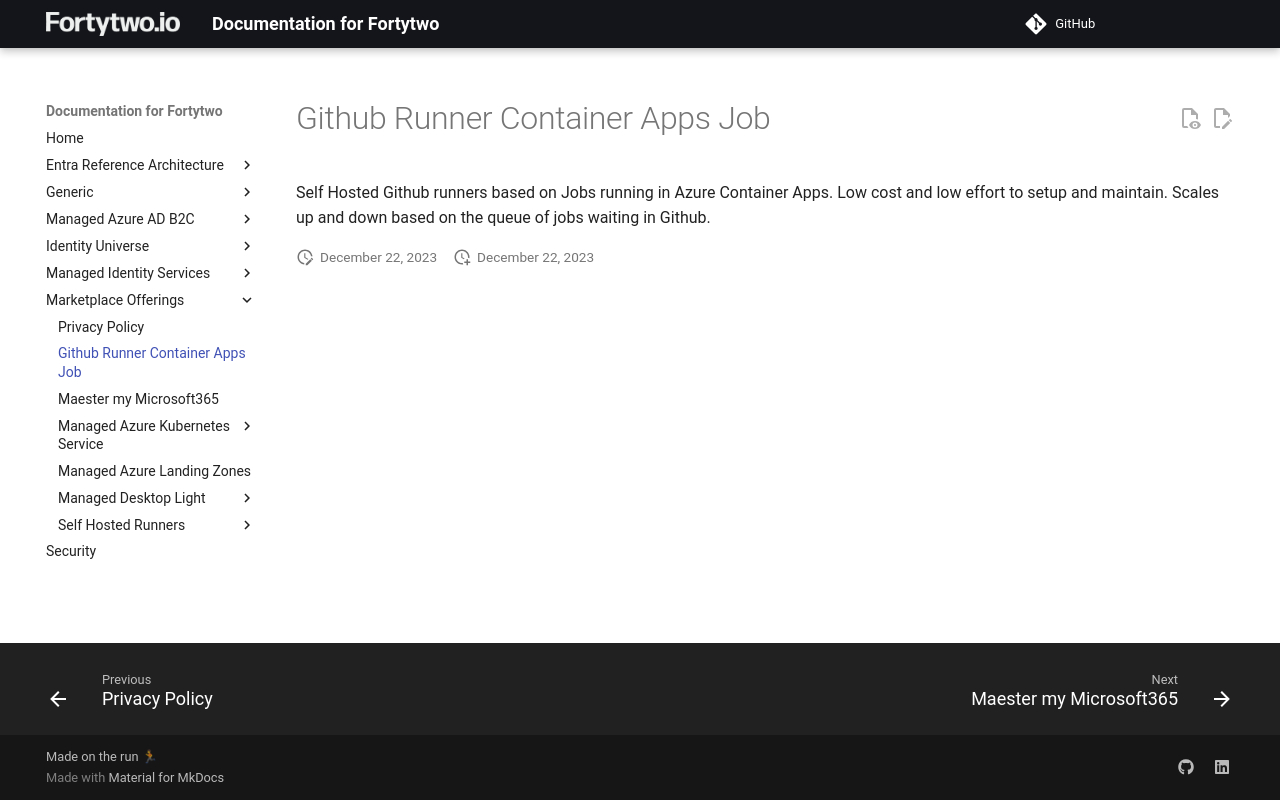

repository: fortytwoservices/public-docs.fortytwo.io · page: marketplace-offerings/github-runner-container-apps-job/index.html · generator: mkdocs

# Github Runner Container Apps Job

Self Hosted Github runners based on Jobs running in Azure Container Apps. Low cost and low effort to setup and maintain.
Scales up and down based on the queue of jobs waiting in Github.
